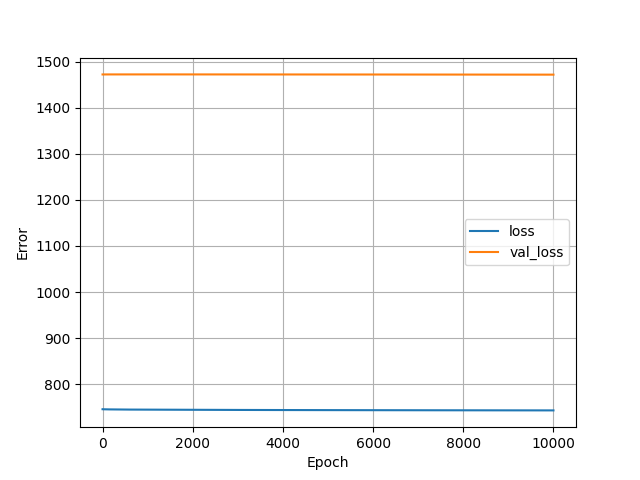

Source data for this figure (header and first rows):
, loss, val_loss, epoch
0, 745.8, 1472, 0
1, 745.8, 1472, 1
2, 745.8, 1472, 2
3, 745.7, 1472, 3
4, 745.7, 1472, 4
5, 745.7, 1472, 5
6, 745.7, 1472, 6
7, 745.7, 1472, 7
8, 745.7, 1472, 8
9, 745.7, 1472, 9
10, 745.7, 1472, 10
11, 745.7, 1472, 11
12, 745.7, 1472, 12
13, 745.7, 1472, 13
14, 745.7, 1472, 14
15, 745.7, 1472, 15
16, 745.7, 1472, 16
17, 745.7, 1472, 17
18, 745.7, 1472, 18
19, 745.7, 1472, 19
20, 745.7, 1472, 20
21, 745.7, 1472, 21
22, 745.6, 1472, 22
23, 745.6, 1472, 23
24, 745.6, 1472, 24
25, 745.6, 1472, 25
26, 745.6, 1472, 26
27, 745.6, 1472, 27
28, 745.6, 1472, 28
29, 745.6, 1472, 29
30, 745.6, 1472, 30
31, 745.6, 1472, 31
32, 745.6, 1472, 32
33, 745.6, 1472, 33
34, 745.6, 1472, 34
35, 745.6, 1472, 35
36, 745.6, 1472, 36
37, 745.6, 1472, 37
38, 745.6, 1472, 38
39, 745.6, 1472, 39
40, 745.6, 1472, 40
41, 745.6, 1472, 41
42, 745.6, 1472, 42
43, 745.6, 1472, 43
44, 745.6, 1472, 44
45, 745.6, 1472, 45
46, 745.6, 1472, 46
47, 745.6, 1472, 47
48, 745.6, 1472, 48
49, 745.6, 1472, 49
50, 745.6, 1472, 50
51, 745.6, 1472, 51
52, 745.6, 1472, 52
53, 745.6, 1472, 53
54, 745.6, 1472, 54
55, 745.6, 1472, 55
56, 745.6, 1472, 56
57, 745.6, 1472, 57
58, 745.5, 1472, 58
59, 745.5, 1472, 59
... 9,940 more rows
